The GitHub repository viraatdas/AnoGAN-tf contains a labelled image folder "IBEC2" with 2 categories: bad, good. Examples follow, each with its label.

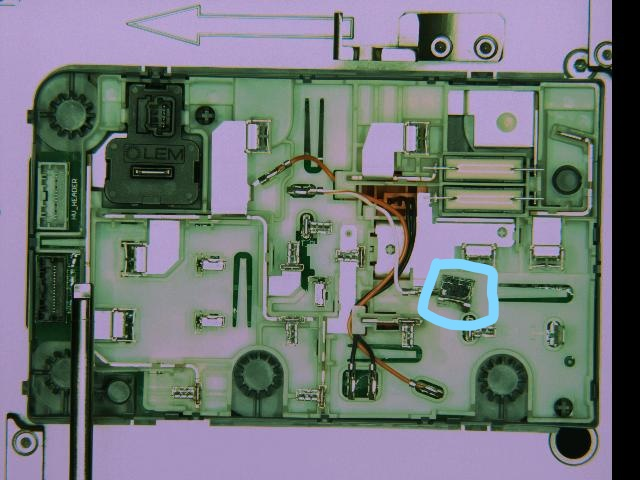
Label: bad

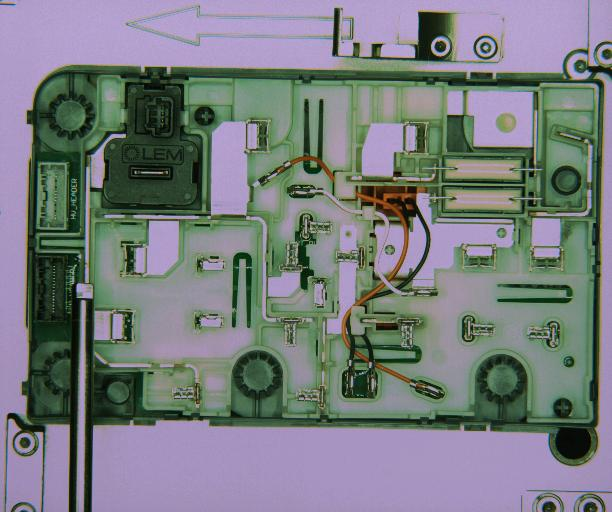
Label: good

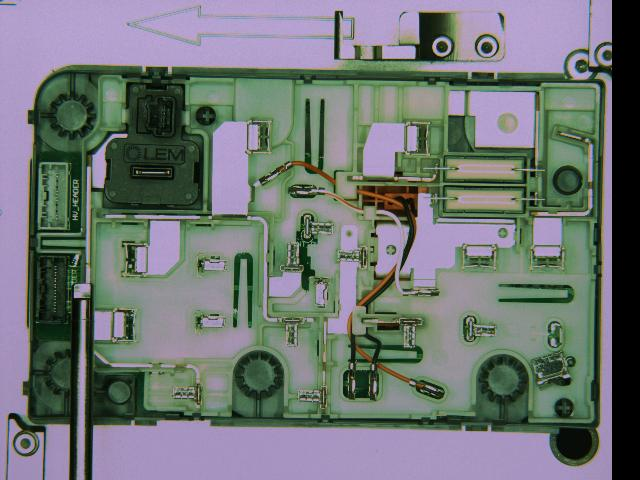
Label: bad

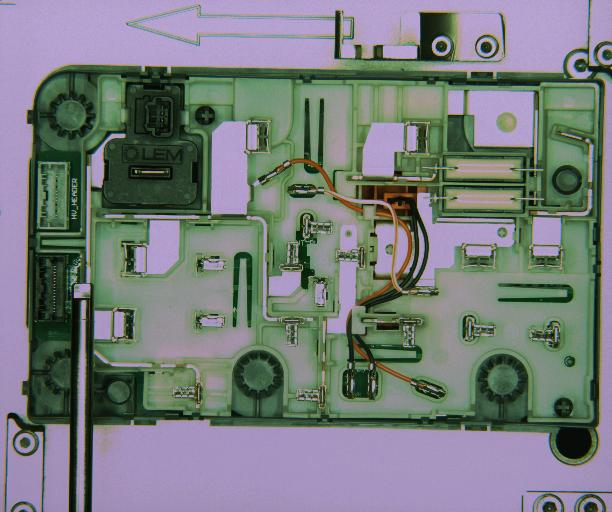
Label: good

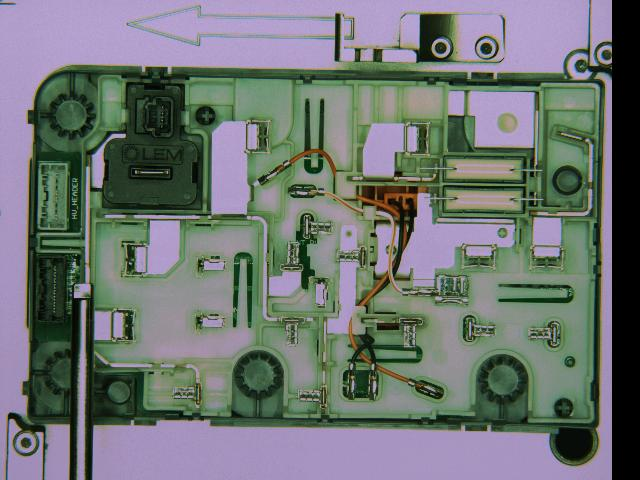
Label: bad

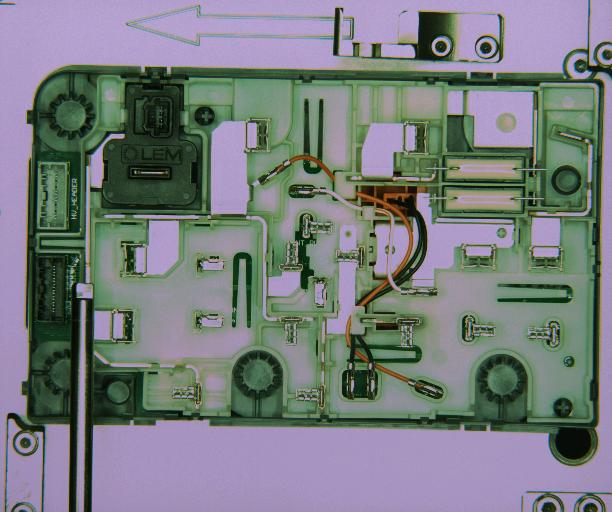
Label: good
